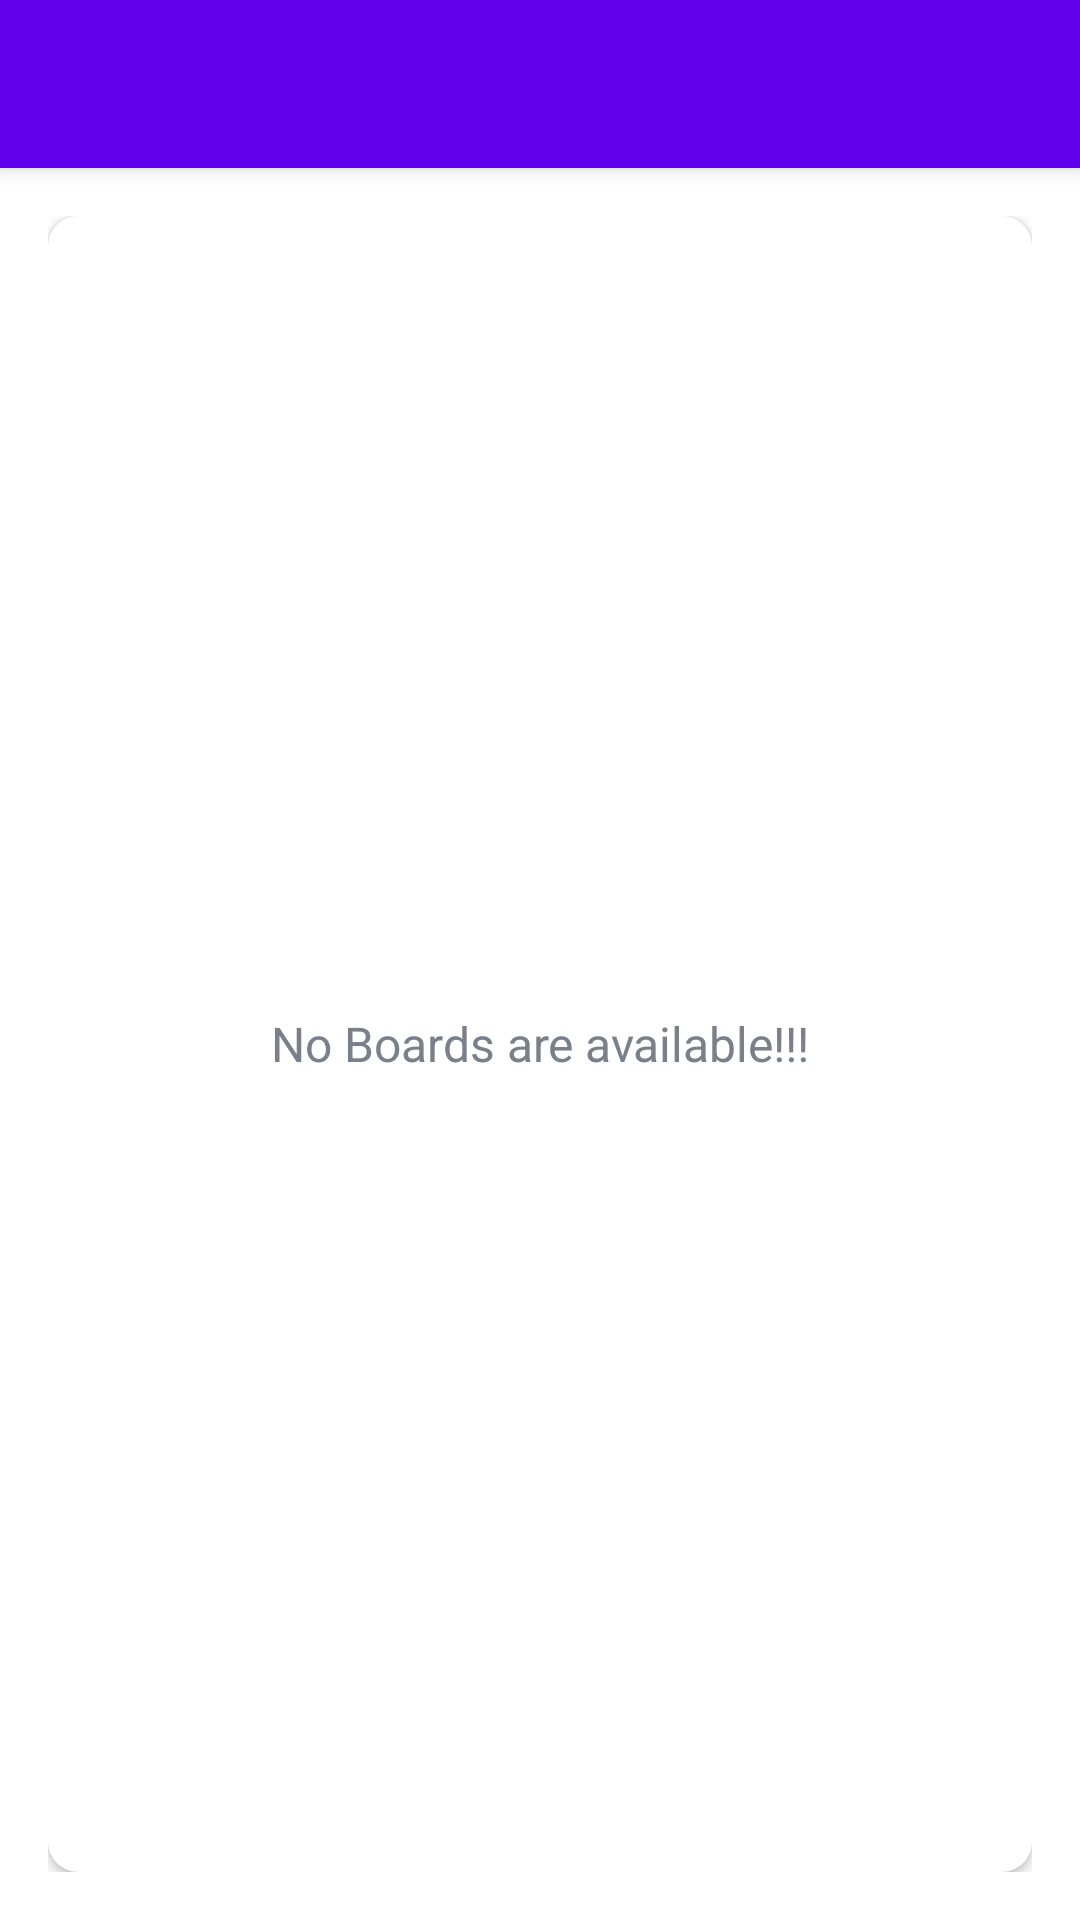

Write the Android layout XML for this screen, with the resource values it uses.
<!-- AndroidManifest.xml: activity theme Theme.MaterialComponents.DayNight.NoActionBar -->
<!-- res/layout/activity_main.xml -->
<?xml version="1.0" encoding="utf-8"?>
<androidx.drawerlayout.widget.DrawerLayout

    xmlns:android="http://schemas.android.com/apk/res/android"
    xmlns:tools="http://schemas.android.com/tools"
    xmlns:app="http://schemas.android.com/apk/res-auto"
     android:layout_height="match_parent"
    android:fitsSystemWindows="true"
    android:id="@+id/drawer_layout"
    tools:openDrawer="start"
     android:layout_width="match_parent">
    <include
        layout="@layout/app_bar_main"
        android:layout_width="match_parent"
        android:layout_height="match_parent"/>

    <com.google.android.material.navigation.NavigationView
        android:layout_width="wrap_content"
        android:id="@+id/nav_view"
        android:fitsSystemWindows="true"
        android:layout_gravity="start"
        app:headerLayout="@layout/nav_header_main"
        app:menu="@menu/activity_main_drawer"
        android:layout_height="match_parent"/>
</androidx.drawerlayout.widget.DrawerLayout>
<!-- res/layout/app_bar_main.xml (included above) -->
<?xml version="1.0" encoding="utf-8"?>
<androidx.coordinatorlayout.widget.CoordinatorLayout xmlns:android="http://schemas.android.com/apk/res/android"
    android:layout_width="match_parent"
    android:layout_height="match_parent"
    xmlns:app="http://schemas.android.com/apk/res-auto">
    <com.google.android.material.appbar.AppBarLayout
        android:layout_width="match_parent"
        android:layout_height="wrap_content"
        android:theme="@style/ThemeOverlay.AppCompat.Dark.ActionBar">
        <androidx.appcompat.widget.Toolbar
            android:id="@+id/toolbar_main_activity"
            android:layout_width="match_parent"
            android:layout_height="?attr/actionBarSize"
            android:background="?attr/colorPrimary"
            app:popupTheme="@style/ThemeOverlay.AppCompat.Light"/>
    </com.google.android.material.appbar.AppBarLayout>

    <include layout="@layout/main_content"/>

</androidx.coordinatorlayout.widget.CoordinatorLayout>
<!-- res/layout/nav_header_main.xml (included above) -->
<?xml version="1.0" encoding="utf-8"?>
<LinearLayout xmlns:android="http://schemas.android.com/apk/res/android"
    android:layout_width="match_parent"
    android:layout_height="@dimen/height_of_nav_main"
    xmlns:app="http://schemas.android.com/apk/res-auto"
    xmlns:tools="http://schemas.android.com/tools"
    android:background="@drawable/nav_header_main_background"
    android:gravity="bottom"
    android:orientation="vertical"
    android:theme="@style/ThemeOverlay.AppCompat.Dark">
    <de.hdodenhof.circleimageview.CircleImageView
        android:id="@+id/user_image"

        android:layout_width="@dimen/nav_image_size"
        android:layout_height="@dimen/nav_image_size"
        android:layout_marginStart="@dimen/nav_content_margin_StartEnd"
        android:layout_marginEnd="@dimen/nav_content_margin_StartEnd"
        app:civ_border_color="@android:color/transparent"
        app:civ_border_width="@dimen/nav_image_circular_border_width"
        android:contentDescription="@string/image_contentDescription"
        android:src="@drawable/ic_user_place_holder"
        

        />
    <TextView
        android:layout_width="wrap_content"
        android:layout_height="wrap_content"
        android:id="@+id/tv_username"
        android:layout_marginStart="@dimen/nav_content_margin_StartEnd"
        android:layout_marginEnd="@dimen/nav_content_margin_StartEnd"
        android:layout_marginBottom="@dimen/nav_content_margin_bottom"
        android:textColor="@android:color/white"
        android:textSize="@dimen/nav_user_name_text_size"
        tools:text="Username"/>
    <View android:layout_width="match_parent" android:layout_height="@dimen/nav_divider_height" android:background="@color/colorAccent"/>


</LinearLayout>
<!-- res/layout/main_content.xml (included above) -->
<?xml version="1.0" encoding="utf-8"?>
<LinearLayout xmlns:android="http://schemas.android.com/apk/res/android" xmlns:app="http://schemas.android.com/apk/res-auto" xmlns:tools="http://schemas.android.com/tools" android:layout_width="match_parent" android:layout_height="match_parent" android:background="@drawable/ic_background" android:gravity="center" android:orientation="vertical" android:padding="@dimen/main_screen_content_padding" app:layout_behavior="@string/appbar_scrolling_view_behavior" tools:context=".activities.MainActivity">
    <androidx.cardview.widget.CardView android:layout_width="match_parent" android:layout_height="match_parent" android:background="@android:color/white" android:elevation="@dimen/card_view_elevation" app:cardCornerRadius="@dimen/card_view_corner_radius">
        <androidx.recyclerview.widget.RecyclerView android:id="@+id/rv_boards_list" android:layout_width="match_parent" android:layout_height="match_parent" android:visibility="gone"/>
        <TextView android:id="@+id/tv_no_boards_available" android:layout_width="match_parent" android:layout_height="match_parent" android:gravity="center" android:text="@string/no_boards_are_available" android:textColor="@color/secondaryText" android:textSize="@dimen/no_boards_available_text_size"/>
    </androidx.cardview.widget.CardView>
</LinearLayout>
<!-- resources referenced by this layout -->
<resources>
  <color name="colorAccent">#ecbede</color>
  <color name="secondaryText">#7a8089</color>
  <dimen name="card_view_corner_radius">10dp</dimen>
  <dimen name="card_view_elevation">10dp</dimen>
  <dimen name="height_of_nav_main">200dp</dimen>
  <dimen name="main_screen_content_padding">16dp</dimen>
  <dimen name="nav_content_margin_StartEnd">16dp</dimen>
  <dimen name="nav_content_margin_bottom">10dp</dimen>
  <dimen name="nav_divider_height">0.5dp</dimen>
  <dimen name="nav_image_circular_border_width">1dp</dimen>
  <dimen name="nav_image_size">80dp</dimen>
  <dimen name="nav_user_name_text_size">18sp</dimen>
  <dimen name="no_boards_available_text_size">16sp</dimen>
  <string name="image_contentDescription">image</string>
  <string name="no_boards_are_available">No Boards are available!!!</string>
</resources>
